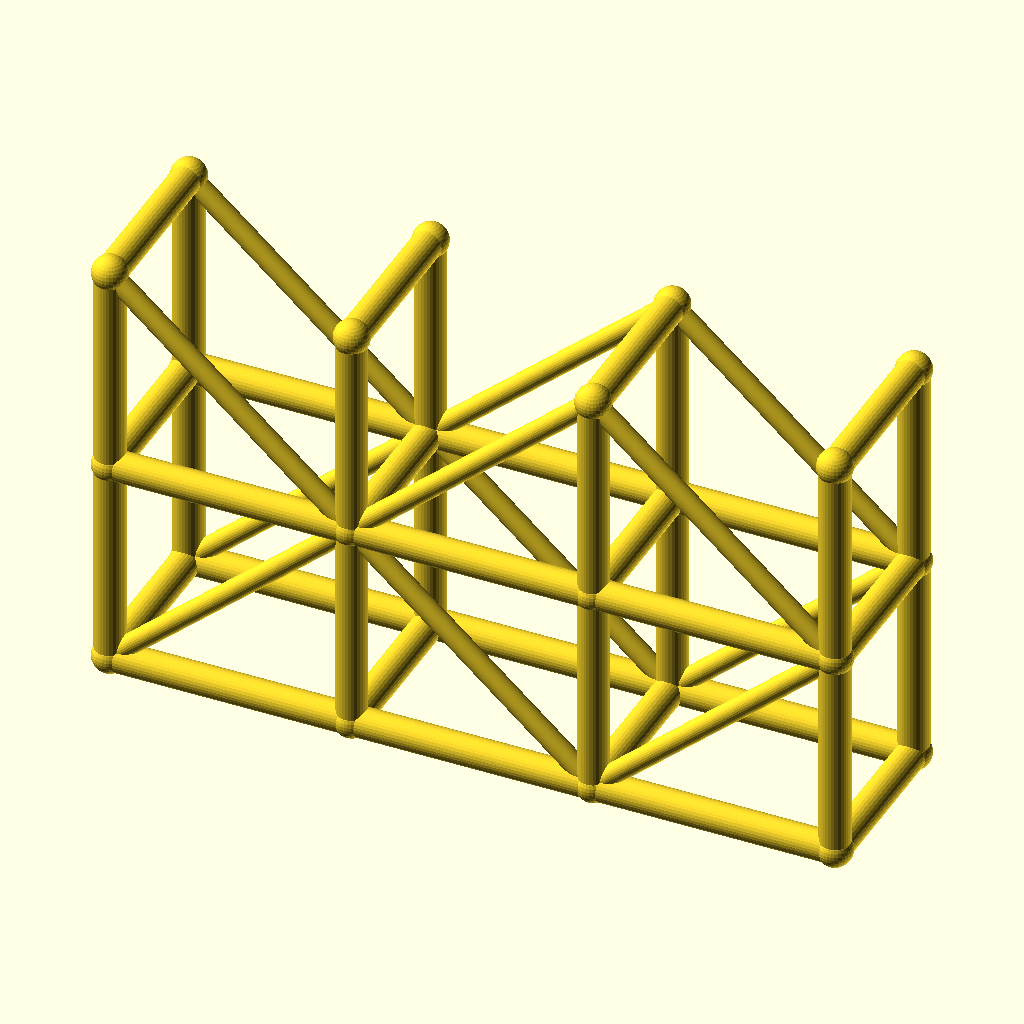
Cell 1: rendered with the file's own defaults.
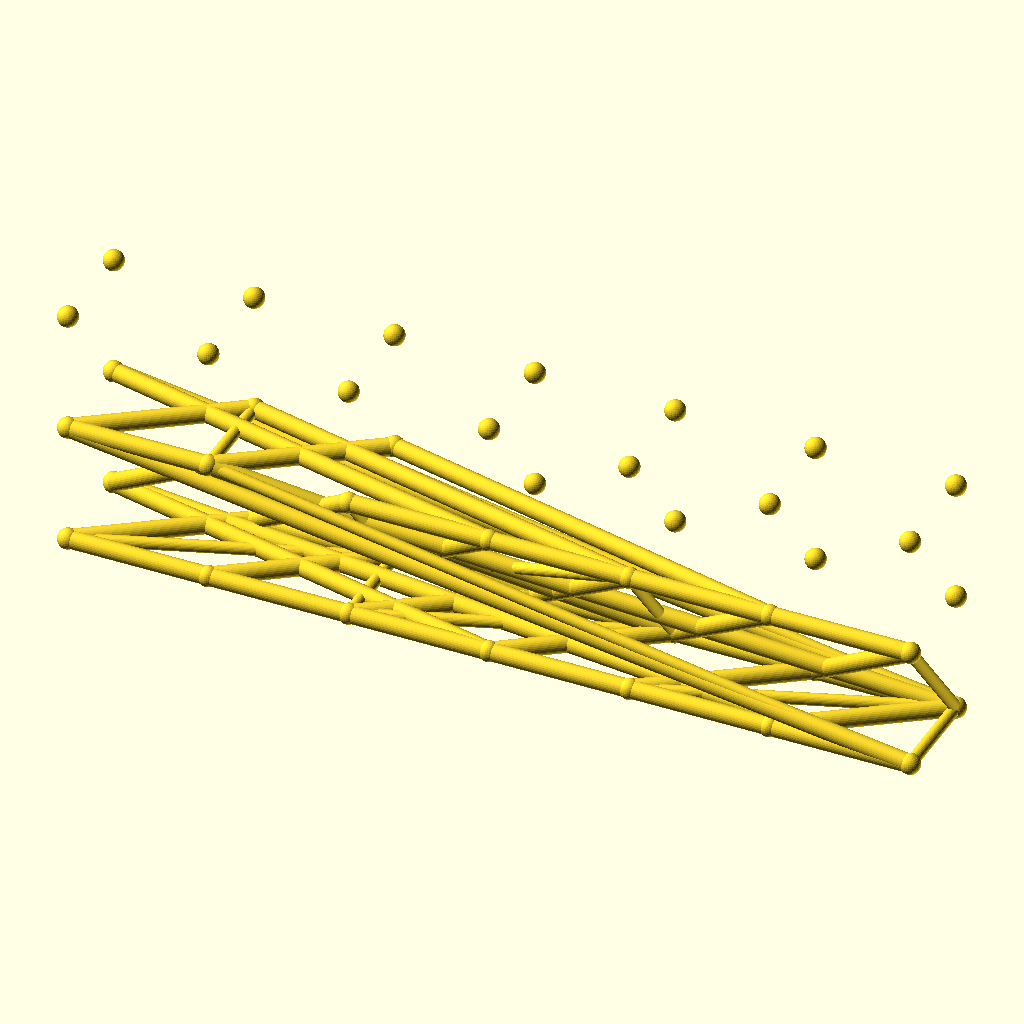
Cell 2: the same model with spans = 6.
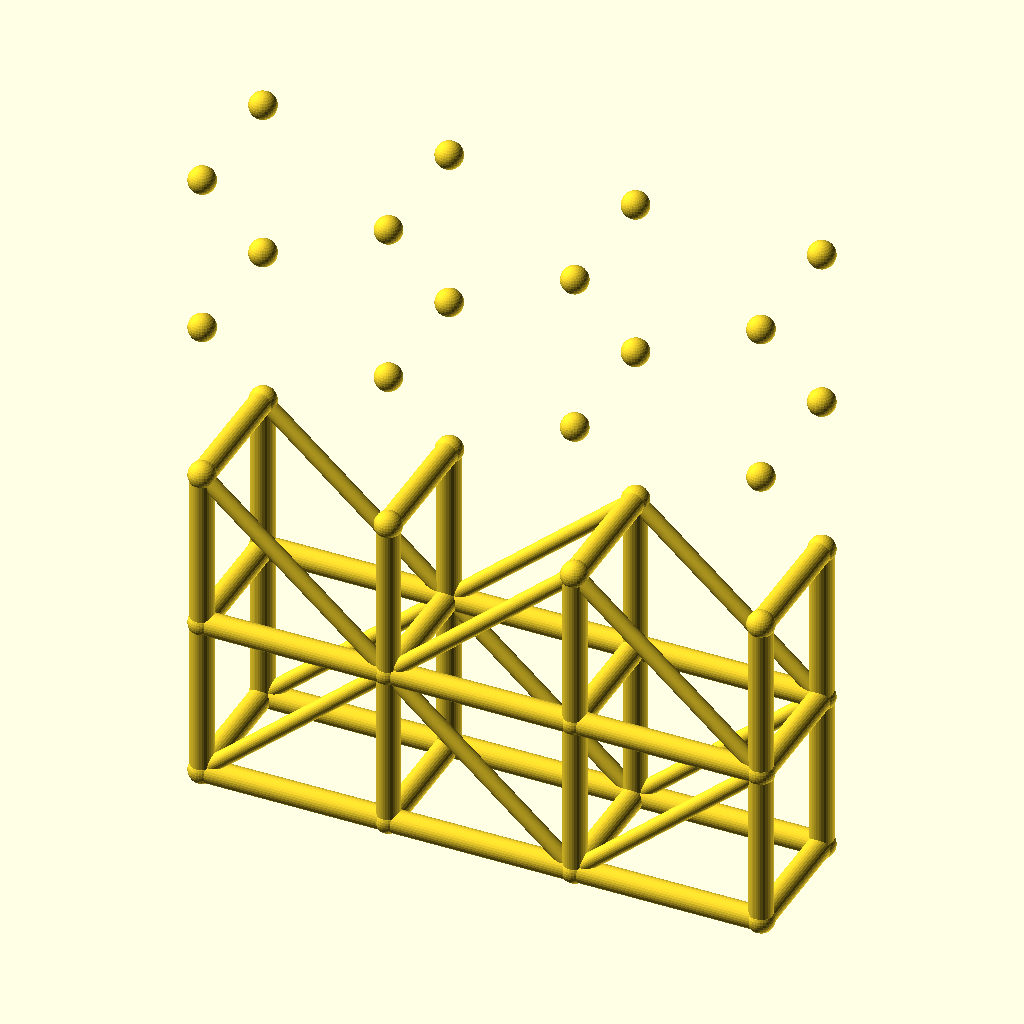
Cell 3: levels = 4 (everything else at default).
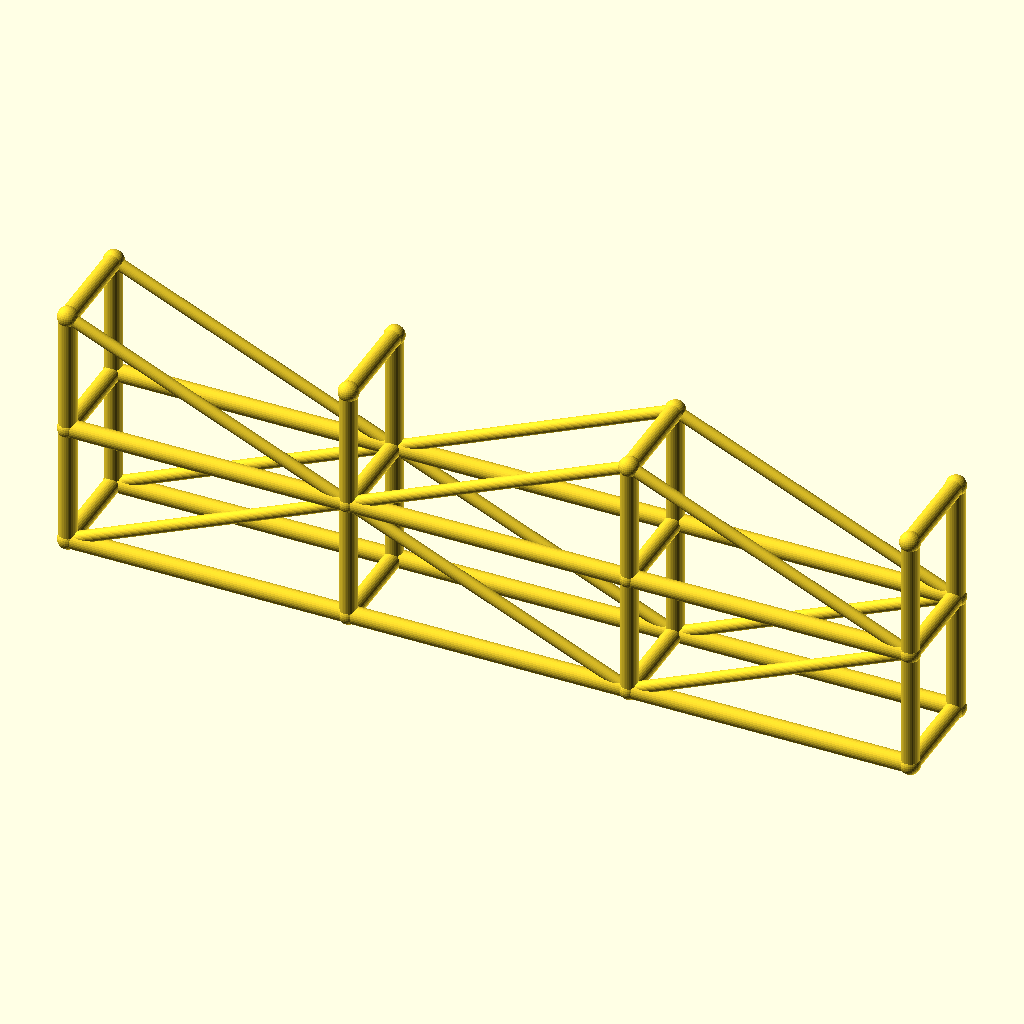
Cell 4: the same model with bay_l = 80.
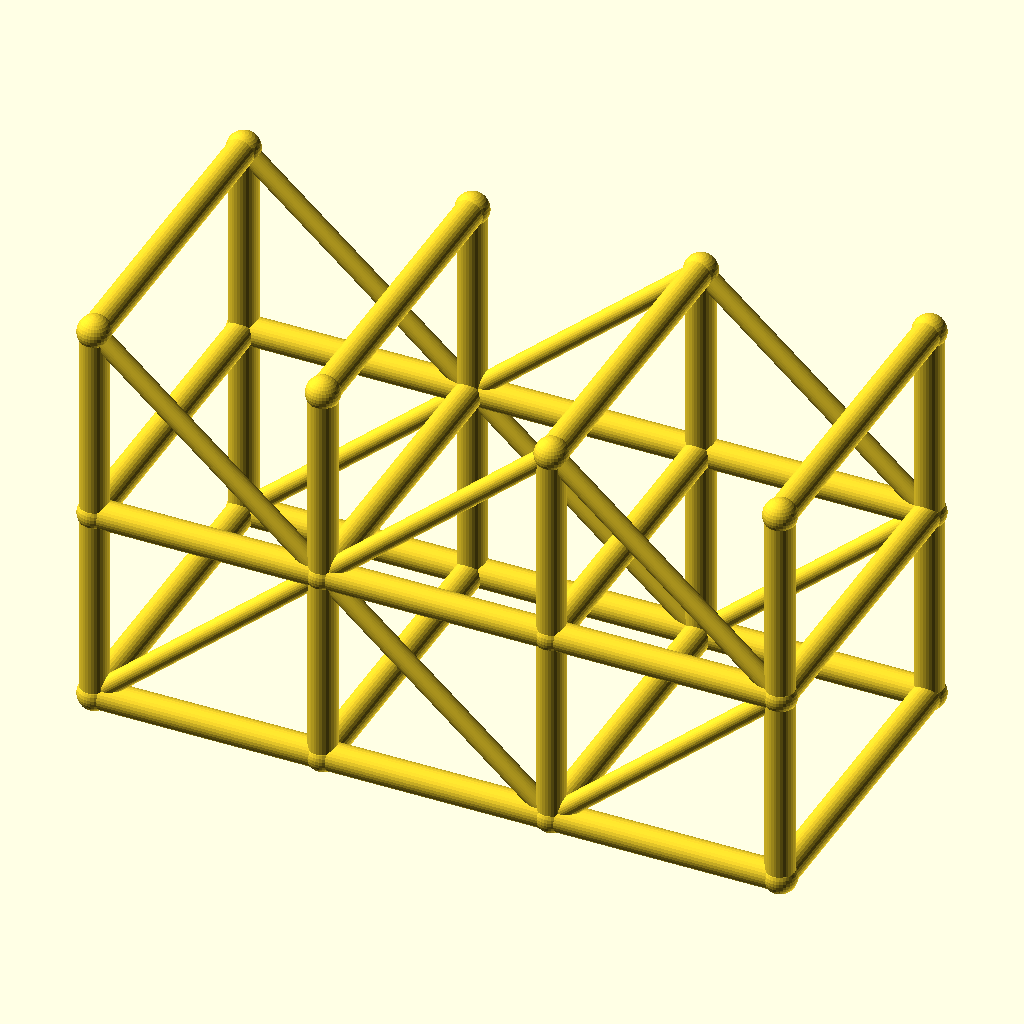
Cell 5: the same model with tower_w = 56.
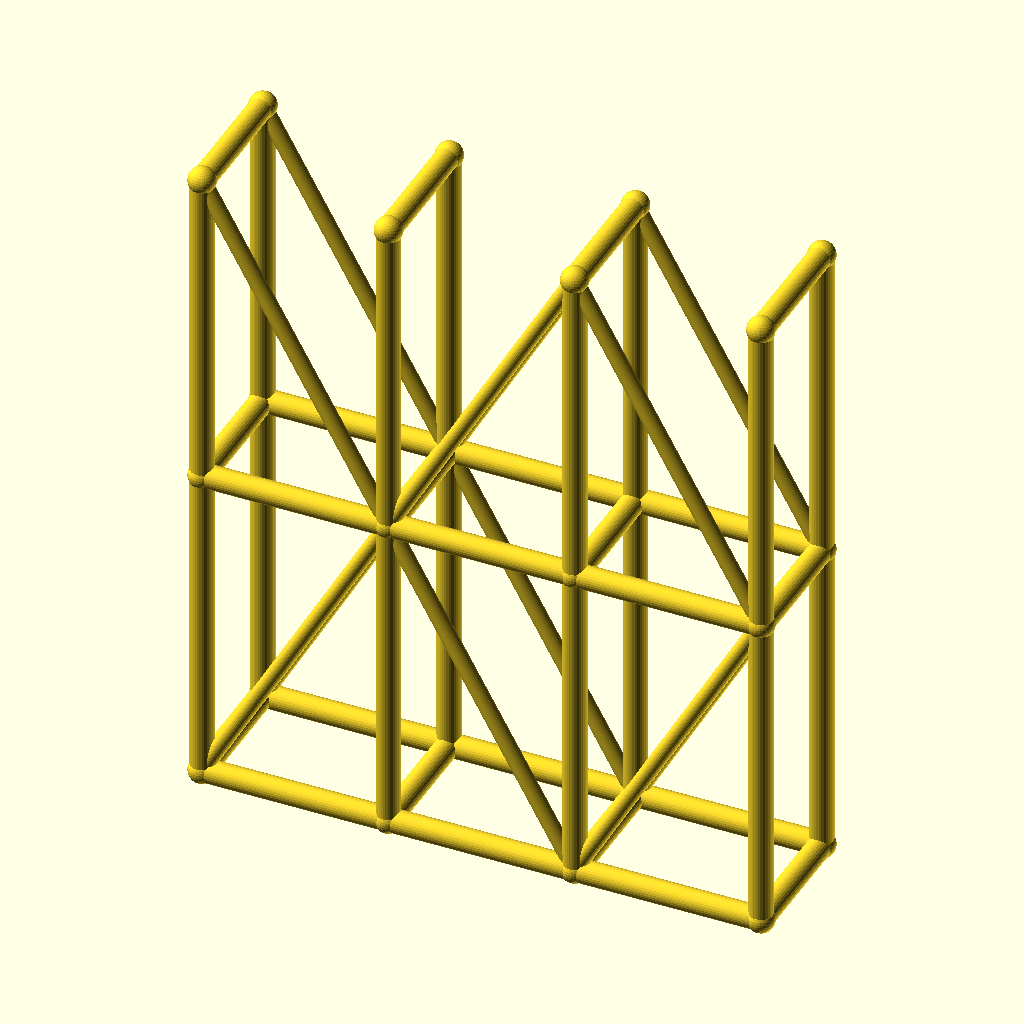
Cell 6: the same model with lift_h = 70.
All cells are drawn from the same view direction (rotation 55°, 0°, 25°, orthographic, colour scheme Cornfield), but the view is re-fitted for each cell, so position and scale can differ between cells as well as the parameter.
OpenSCAD source file optional_data/data/wire3/scaffold/scene_0005.scad:
$fn = 32;

// ----------------------------------------------------------------------
// Scaffold tower: 3 spans x 2 lifts
// ----------------------------------------------------------------------

// --- parameters (mm) ---
spans = 3;                // spans along X
levels = 2;               // lift levels
bay_l = 40;               // span length, X
tower_w = 28;             // tower width, Y
lift_h = 35;              // lift height, Z
post_r = 2.5;             // post and ledger radius
brace_r = 1.7;            // diagonal brace radius
joint_r = 2.9;            // joint ball radius
fit_tol = 0.1;            // declared fit tolerance (prompt contract)
free_tol = 0.3;           // declared free tolerance (prompt contract)

bbox_x = spans * bay_l + 2 * joint_r;  // overall X, joints included
bbox_y = tower_w + 2 * joint_r;  // overall Y, joints included
bbox_z = levels * lift_h + 2 * joint_r;  // overall Z, joints included
post_d = 2 * post_r;  // post stock diameter
brace_d = 2 * brace_r;  // brace stock diameter
tower_l = spans * bay_l;  // tower footprint length
tower_h = levels * lift_h;  // tower height
nodes = [for (lvl = [0 : levels], side = [0, 1], st = [0 : spans]) [st * bay_l, side * tower_w, lvl * lift_h]];

module member(a, b, r) {
  /* round stock from joint a to joint b, ends buried in the joint balls */
  d = b - a;
  length = norm(d);
  translate(a) rotate([0, acos(d[2] / length), atan2(d[1], d[0])])
    cylinder(h = length, r = r);
}

module joint(p, r) {
  /* ball at the joint centre, fatter than every member meeting there */
  translate(p) sphere(r = r);
}

/* members - each call is one graph edge */
member(nodes[0], nodes[8], post_r);
member(nodes[1], nodes[9], post_r);
member(nodes[2], nodes[10], post_r);
member(nodes[3], nodes[11], post_r);
member(nodes[0], nodes[1], post_r);
member(nodes[1], nodes[2], post_r);
member(nodes[2], nodes[3], post_r);
member(nodes[4], nodes[12], post_r);
member(nodes[5], nodes[13], post_r);
member(nodes[6], nodes[14], post_r);
member(nodes[7], nodes[15], post_r);
member(nodes[4], nodes[5], post_r);
member(nodes[5], nodes[6], post_r);
member(nodes[6], nodes[7], post_r);
member(nodes[8], nodes[16], post_r);
member(nodes[9], nodes[17], post_r);
member(nodes[10], nodes[18], post_r);
member(nodes[11], nodes[19], post_r);
member(nodes[8], nodes[9], post_r);
member(nodes[9], nodes[10], post_r);
member(nodes[10], nodes[11], post_r);
member(nodes[12], nodes[20], post_r);
member(nodes[13], nodes[21], post_r);
member(nodes[14], nodes[22], post_r);
member(nodes[15], nodes[23], post_r);
member(nodes[12], nodes[13], post_r);
member(nodes[13], nodes[14], post_r);
member(nodes[14], nodes[15], post_r);
member(nodes[0], nodes[4], post_r);
member(nodes[1], nodes[5], post_r);
member(nodes[2], nodes[6], post_r);
member(nodes[3], nodes[7], post_r);
member(nodes[8], nodes[12], post_r);
member(nodes[9], nodes[13], post_r);
member(nodes[10], nodes[14], post_r);
member(nodes[11], nodes[15], post_r);
member(nodes[16], nodes[20], post_r);
member(nodes[17], nodes[21], post_r);
member(nodes[18], nodes[22], post_r);
member(nodes[19], nodes[23], post_r);
member(nodes[0], nodes[9], brace_r);
member(nodes[9], nodes[2], brace_r);
member(nodes[2], nodes[11], brace_r);
member(nodes[4], nodes[13], brace_r);
member(nodes[13], nodes[6], brace_r);
member(nodes[6], nodes[15], brace_r);
member(nodes[16], nodes[9], brace_r);
member(nodes[9], nodes[18], brace_r);
member(nodes[18], nodes[11], brace_r);
member(nodes[20], nodes[13], brace_r);
member(nodes[13], nodes[22], brace_r);
member(nodes[22], nodes[15], brace_r);

/* joint balls */
for (p = nodes) joint(p, joint_r);
Customizer parameters (derived from the source; name, type, default, range or options):
spans: number, default 3
levels: number, default 2
bay_l: number, default 40
tower_w: number, default 28
lift_h: number, default 35
post_r: number, default 2.5
brace_r: number, default 1.7
joint_r: number, default 2.9
fit_tol: number, default 0.1
free_tol: number, default 0.3
